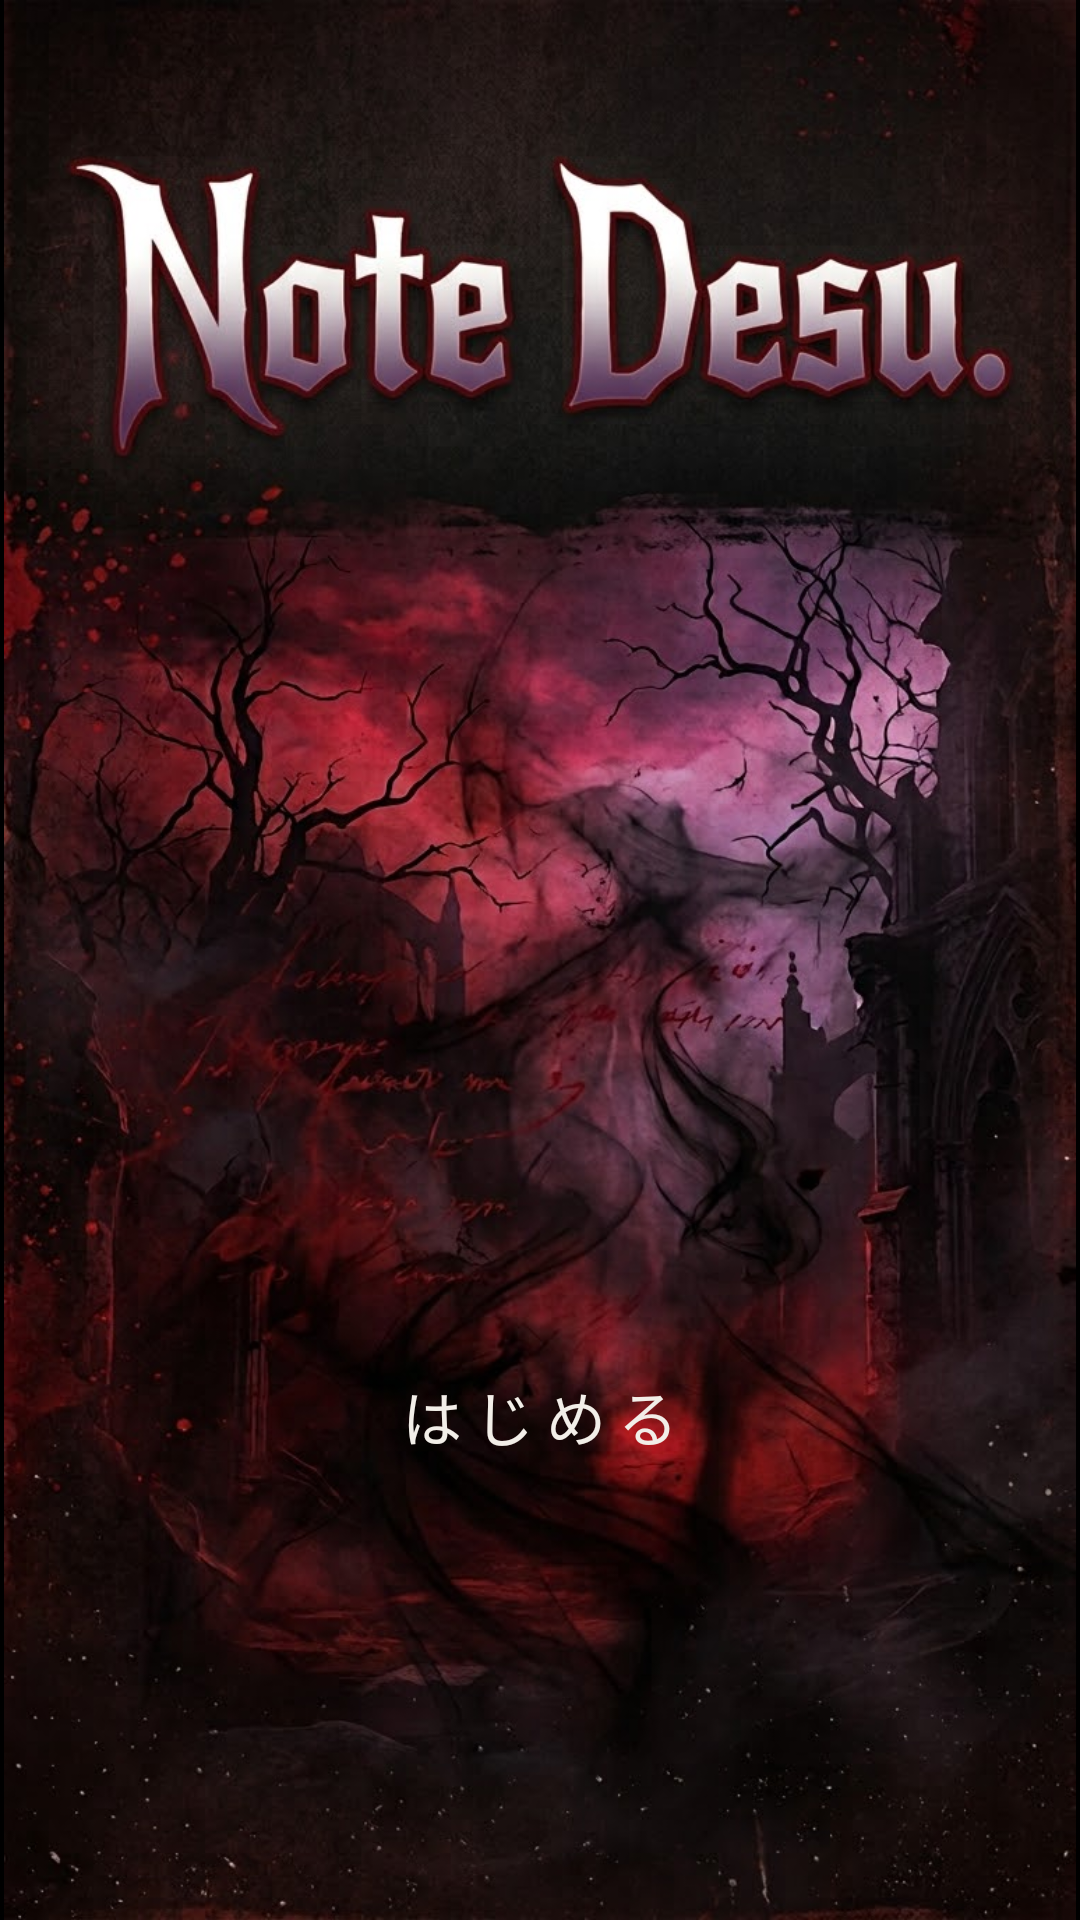

Layout XML and referenced resources for this Android screen:
<!-- AndroidManifest.xml: application theme Theme.HelloAndroid -->
<!-- res/layout/activity_main.xml -->
<?xml version="1.0" encoding="utf-8"?>
<androidx.constraintlayout.widget.ConstraintLayout xmlns:android="http://schemas.android.com/apk/res/android"
    xmlns:app="http://schemas.android.com/apk/res-auto"
    xmlns:tools="http://schemas.android.com/tools"
    android:layout_width="match_parent"
    android:layout_height="match_parent"
    tools:context=".MainActivity">

    
    <ImageView
        android:id="@+id/imageView2"
        android:layout_width="0dp"
        android:layout_height="0dp"
        android:contentDescription="@string/title_image_description"
        android:scaleType="fitCenter"
        app:layout_constraintBottom_toBottomOf="parent"
        app:layout_constraintEnd_toEndOf="parent"
        app:layout_constraintStart_toStartOf="parent"
        app:layout_constraintTop_toTopOf="parent"
        app:srcCompat="@drawable/home_visual" />

    <Button
        android:id="@+id/start"
        style="@style/Widget.NoteDesu.Button"
        android:layout_width="200dp"
        android:layout_height="56dp"
        android:letterSpacing="0.2"
        android:text="@string/start"
        android:textSize="20sp"
        app:layout_constraintBottom_toBottomOf="parent"
        app:layout_constraintEnd_toEndOf="parent"
        app:layout_constraintStart_toStartOf="parent"
        app:layout_constraintTop_toTopOf="parent"
        app:layout_constraintVertical_bias="0.76" />

    <Button
        android:id="@+id/continueButton"
        style="@style/Widget.NoteDesu.Button"
        android:layout_width="200dp"
        android:layout_height="56dp"
        android:layout_marginTop="12dp"
        android:letterSpacing="0.2"
        android:text="@string/continue_game"
        android:textSize="20sp"
        android:visibility="gone"
        app:layout_constraintEnd_toEndOf="parent"
        app:layout_constraintStart_toStartOf="parent"
        app:layout_constraintTop_toBottomOf="@id/start" />

    <TextView
        android:id="@+id/endingCount"
        android:clickable="true"
        android:focusable="true"
        android:padding="8dp"
        android:background="?attr/selectableItemBackground"

        android:layout_width="wrap_content"
        android:layout_height="wrap_content"
        android:layout_marginTop="12dp"
        android:fontFamily="@font/zen_old_mincho_medium"
        android:textColor="@color/text_main"
        android:textSize="13sp"
        android:visibility="gone"
        app:layout_constraintEnd_toEndOf="parent"
        app:layout_constraintStart_toStartOf="parent"
        app:layout_constraintTop_toBottomOf="@id/continueButton" />


</androidx.constraintlayout.widget.ConstraintLayout>
<!-- resources referenced by this layout -->
<resources>
  <color name="text_main">#FFF2EEE8</color>
  <!-- drawable home_visual: jpg bitmap (drawable, 133242 bytes) -->
  <string name="continue_game">つづきから</string>
  <string name="start">はじめる</string>
  <string name="title_image_description">NoteDesu. タイトル画面</string>
  <style name="Widget.NoteDesu.Button" parent="Widget.Material3.Button.OutlinedButton">
          <item name="fontFamily">@font/zen_old_mincho_medium</item>
          <item name="android:fontFamily">@font/zen_old_mincho_medium</item>
          <item name="android:textSize">18sp</item>
          <item name="android:textColor">@color/text_main</item>
          <item name="strokeColor">@color/crimson</item>
          <item name="strokeWidth">1dp</item>
          <item name="cornerRadius">4dp</item>
          <item name="backgroundTint">@color/button_bg</item>
          <item name="android:minHeight">56dp</item>
          <item name="android:insetTop">0dp</item>
          <item name="android:insetBottom">0dp</item>
          <item name="android:letterSpacing">0.05</item>
          <item name="rippleColor">@color/button_pressed</item>
          <item name="android:elevation">0dp</item>
          <item name="android:stateListAnimator">@null</item>
      </style>
  <style name="Theme.HelloAndroid" parent="Base.Theme.HelloAndroid" />
  <color name="crimson">#FFB3122E</color>
  <color name="button_pressed">#66B3122E</color>
  <style name="Base.Theme.HelloAndroid" parent="Theme.Material3.Dark.NoActionBar">
          <item name="android:windowBackground">@color/black</item>
          <item name="android:statusBarColor">@color/black</item>
          <item name="android:navigationBarColor">@color/black</item>
          <item name="android:windowLightStatusBar">false</item>
      </style>
  <color name="black">#FF000000</color>
</resources>
